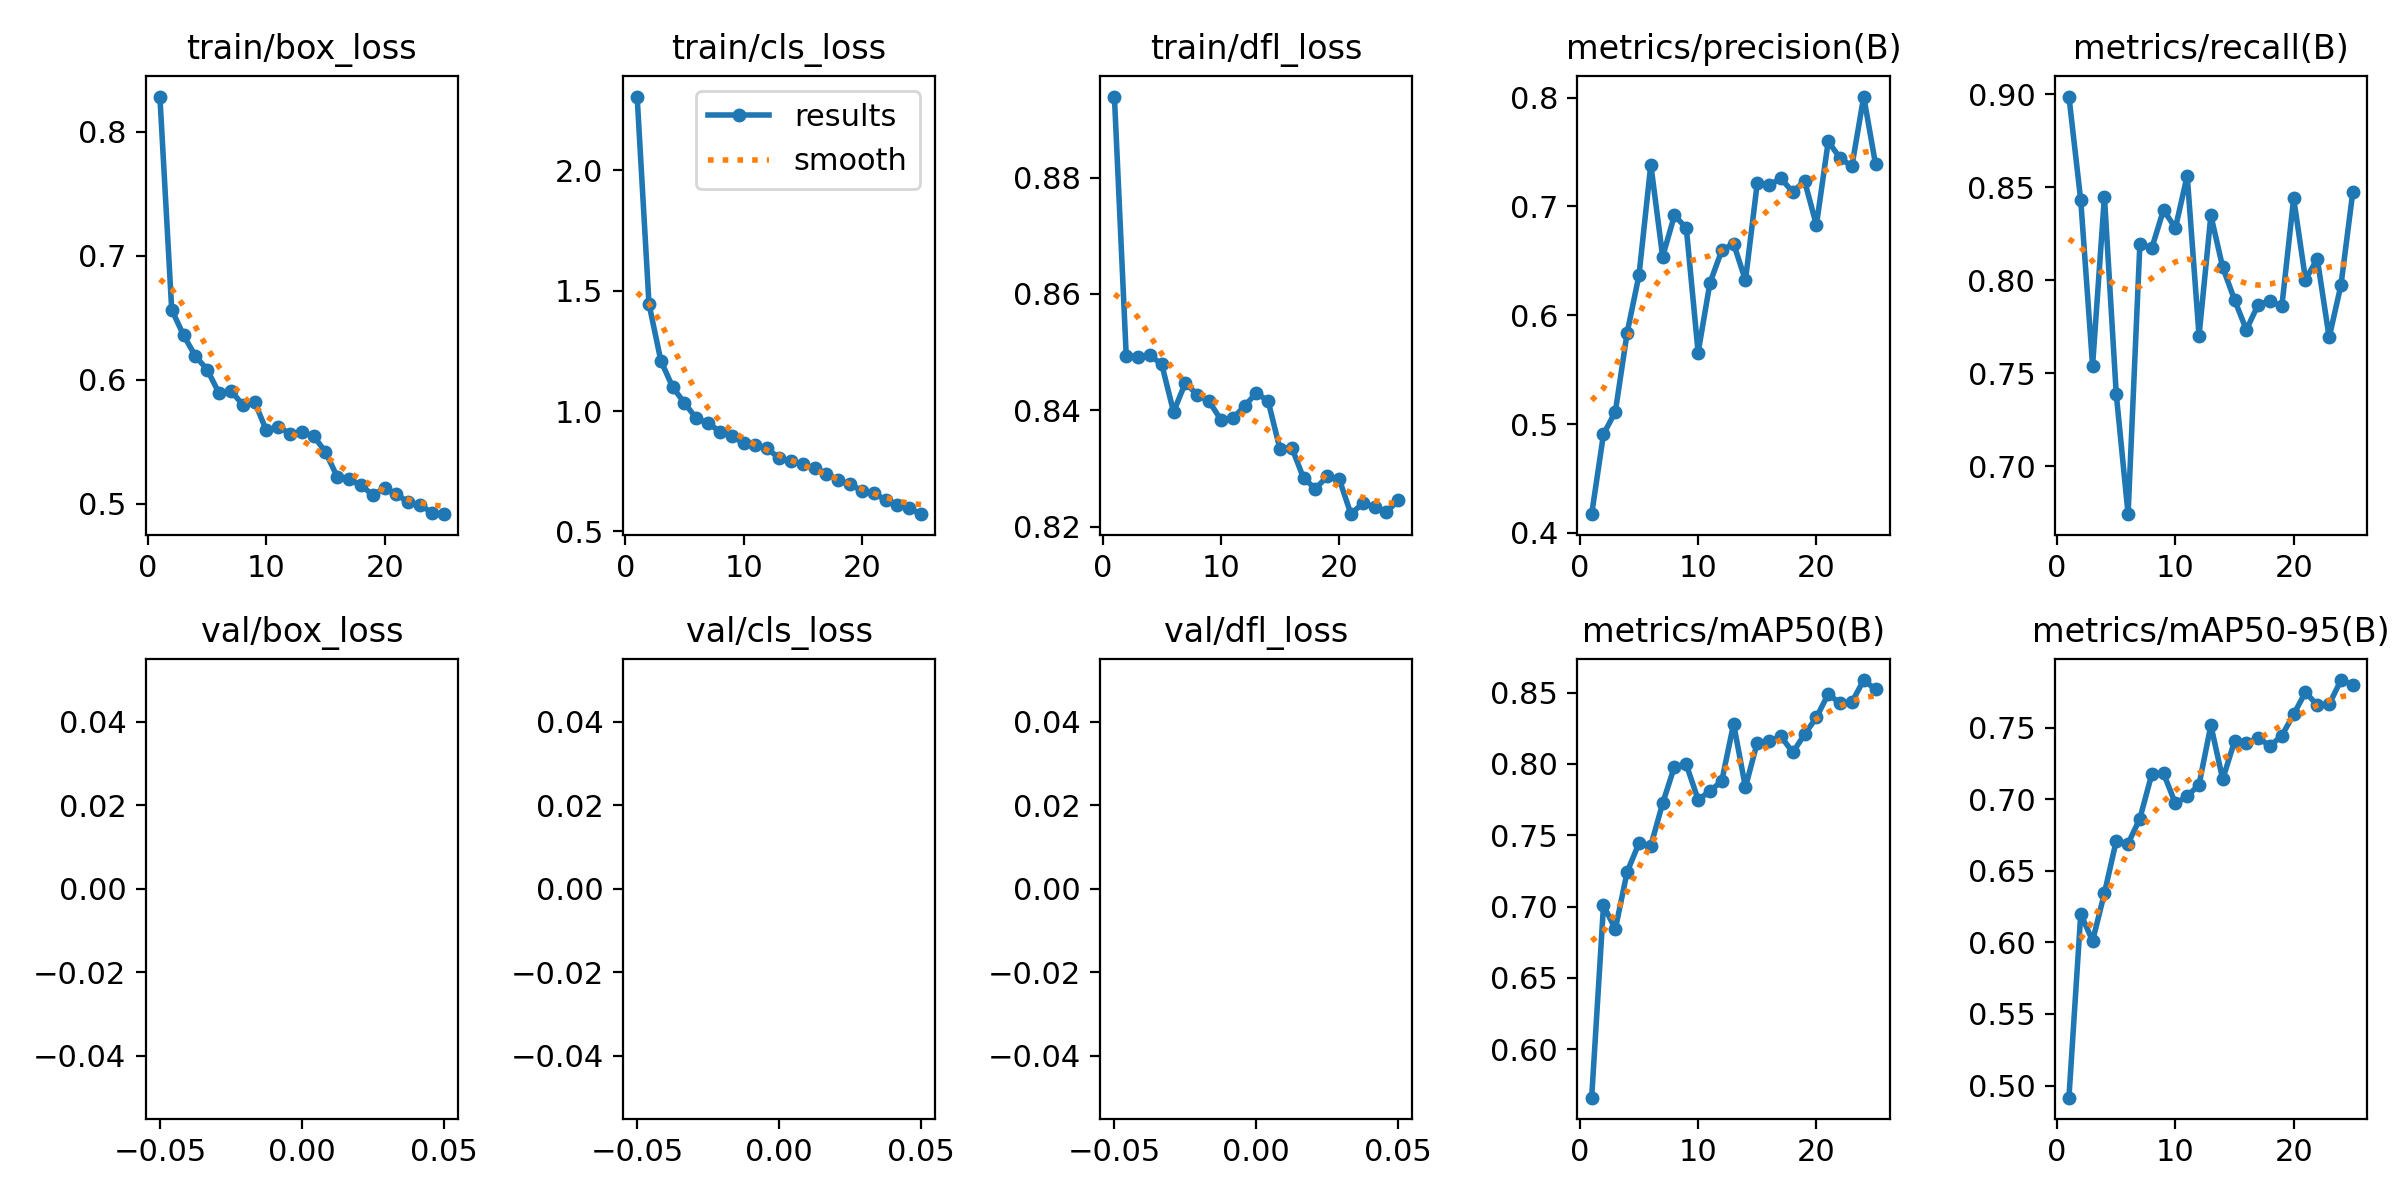

Source data for this figure (header and first rows):
epoch, train/box_loss, train/cls_loss, train/dfl_loss, metrics/precision(B), metrics/recall(B), metrics/mAP50(B), metrics/mAP50-95(B), val/box_loss, val/cls_loss, val/dfl_loss, lr/pg0, lr/pg1, lr/pg2
1, 0.8284, 2.307, 0.8939, 0.4172, 0.8986, 0.5661, 0.4915, nan, nan, nan, 0.0004738, 0.0004738, 0.0004738
2, 0.6565, 1.445, 0.8493, 0.4907, 0.8428, 0.7008, 0.6198, nan, nan, nan, 0.0009125, 0.0009125, 0.0009125
3, 0.636, 1.21, 0.8492, 0.5113, 0.7541, 0.6842, 0.601, nan, nan, nan, 0.001313, 0.001313, 0.001313
4, 0.6191, 1.1, 0.8494, 0.584, 0.8449, 0.7243, 0.6343, nan, nan, nan, 0.001259, 0.001259, 0.001259
5, 0.6082, 1.034, 0.8479, 0.6368, 0.739, 0.7444, 0.6708, nan, nan, nan, 0.001203, 0.001203, 0.001203
6, 0.5892, 0.9699, 0.8397, 0.7386, 0.6743, 0.7426, 0.669, nan, nan, nan, 0.001146, 0.001146, 0.001146
7, 0.5911, 0.9495, 0.8447, 0.6539, 0.8196, 0.7724, 0.6865, nan, nan, nan, 0.001089, 0.001089, 0.001089
8, 0.58, 0.9152, 0.8427, 0.6919, 0.8171, 0.7981, 0.7173, nan, nan, nan, 0.001033, 0.001033, 0.001033
9, 0.5824, 0.8984, 0.8416, 0.6802, 0.8378, 0.7996, 0.718, nan, nan, nan, 0.0009763, 0.0009763, 0.0009763
10, 0.5592, 0.8655, 0.8384, 0.5658, 0.8279, 0.7749, 0.697, nan, nan, nan, 0.0009197, 0.0009197, 0.0009197
11, 0.5621, 0.8572, 0.8386, 0.6298, 0.8562, 0.7809, 0.702, nan, nan, nan, 0.0008631, 0.0008631, 0.0008631
12, 0.5567, 0.8453, 0.8407, 0.6596, 0.7702, 0.788, 0.7101, nan, nan, nan, 0.0008065, 0.0008065, 0.0008065
13, 0.5579, 0.8037, 0.843, 0.6659, 0.8348, 0.8281, 0.7516, nan, nan, nan, 0.0007499, 0.0007499, 0.0007499
14, 0.5547, 0.7918, 0.8415, 0.6321, 0.807, 0.7836, 0.7139, nan, nan, nan, 0.0006934, 0.0006934, 0.0006934
15, 0.5419, 0.7806, 0.8333, 0.7215, 0.7895, 0.815, 0.7403, nan, nan, nan, 0.0006368, 0.0006368, 0.0006368
16, 0.5216, 0.7618, 0.8336, 0.7198, 0.7733, 0.8158, 0.7389, nan, nan, nan, 0.0005802, 0.0005802, 0.0005802
17, 0.5197, 0.7399, 0.8283, 0.7257, 0.7869, 0.8194, 0.7427, nan, nan, nan, 0.0005236, 0.0005236, 0.0005236
18, 0.515, 0.7147, 0.8265, 0.7134, 0.7888, 0.808, 0.7371, nan, nan, nan, 0.000467, 0.000467, 0.000467
19, 0.5071, 0.6955, 0.8286, 0.7235, 0.786, 0.8207, 0.7444, nan, nan, nan, 0.0004104, 0.0004104, 0.0004104
20, 0.5128, 0.6693, 0.8282, 0.6829, 0.844, 0.8326, 0.7593, nan, nan, nan, 0.0003538, 0.0003538, 0.0003538
21, 0.5079, 0.6615, 0.8221, 0.7598, 0.8004, 0.8489, 0.7747, nan, nan, nan, 0.0002972, 0.0002972, 0.0002972
22, 0.5012, 0.6298, 0.824, 0.7444, 0.8114, 0.8425, 0.7656, nan, nan, nan, 0.0002406, 0.0002406, 0.0002406
23, 0.4995, 0.61, 0.8234, 0.737, 0.7692, 0.8433, 0.7662, nan, nan, nan, 0.0001841, 0.0001841, 0.0001841
24, 0.4926, 0.5957, 0.8225, 0.801, 0.7974, 0.8588, 0.7832, nan, nan, nan, 0.0001275, 0.0001275, 0.0001275
25, 0.4917, 0.5718, 0.8246, 0.7387, 0.8474, 0.8521, 0.78, nan, nan, nan, 7.0878e-05, 7.0878e-05, 7.0878e-05
